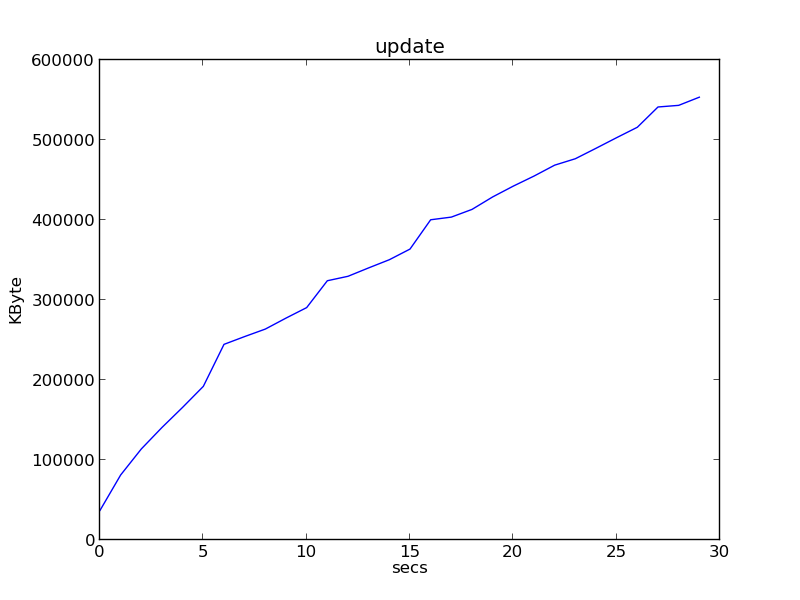

Data behind this chart, as committed beside it:
0, 37004
1, 81296
2, 113832
3, 140688
4, 165876
5, 192060
6, 244556
7, 254304
8, 263664
9, 277372
10, 290496
11, 324076
12, 329632
13, 340148
14, 350352
15, 363652
16, 400292
17, 403620
18, 413240
19, 428848
20, 442384
21, 454900
22, 468556
23, 476580
24, 489636
25, 502932
26, 515924
27, 541268
28, 543304
29, 553516
